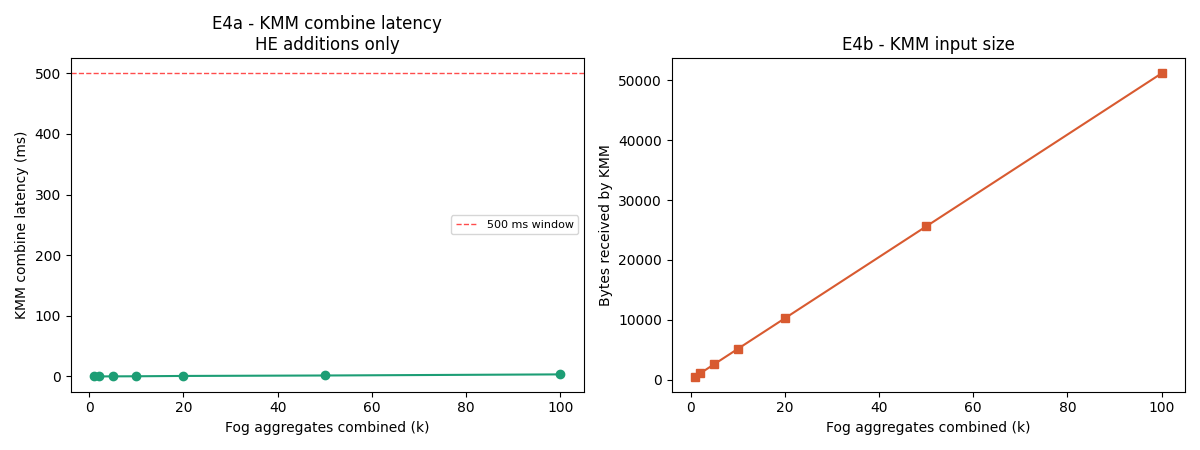

The file beside this chart, header and first rows:
k_fog_aggregates, he_additions, combine_latency_ms_median, combine_latency_ms_std, bytes_received, ciphertext_bytes, within_500ms, note
1, 0, 0.00415, 0.0007382, 512, 512, True, KMM combine timing excludes ciphertext g…
2, 1, 0.05265, 0.2376, 1024, 512, True, KMM combine timing excludes ciphertext g…
5, 4, 0.1492, 0.07143, 2560, 512, True, KMM combine timing excludes ciphertext g…
10, 9, 0.2959, 0.06353, 5120, 512, True, KMM combine timing excludes ciphertext g…
20, 19, 0.8324, 0.2239, 10240, 512, True, KMM combine timing excludes ciphertext g…
50, 49, 1.571, 0.4916, 25600, 512, True, KMM combine timing excludes ciphertext g…
100, 99, 3.405, 0.5827, 51200, 512, True, KMM combine timing excludes ciphertext g…
